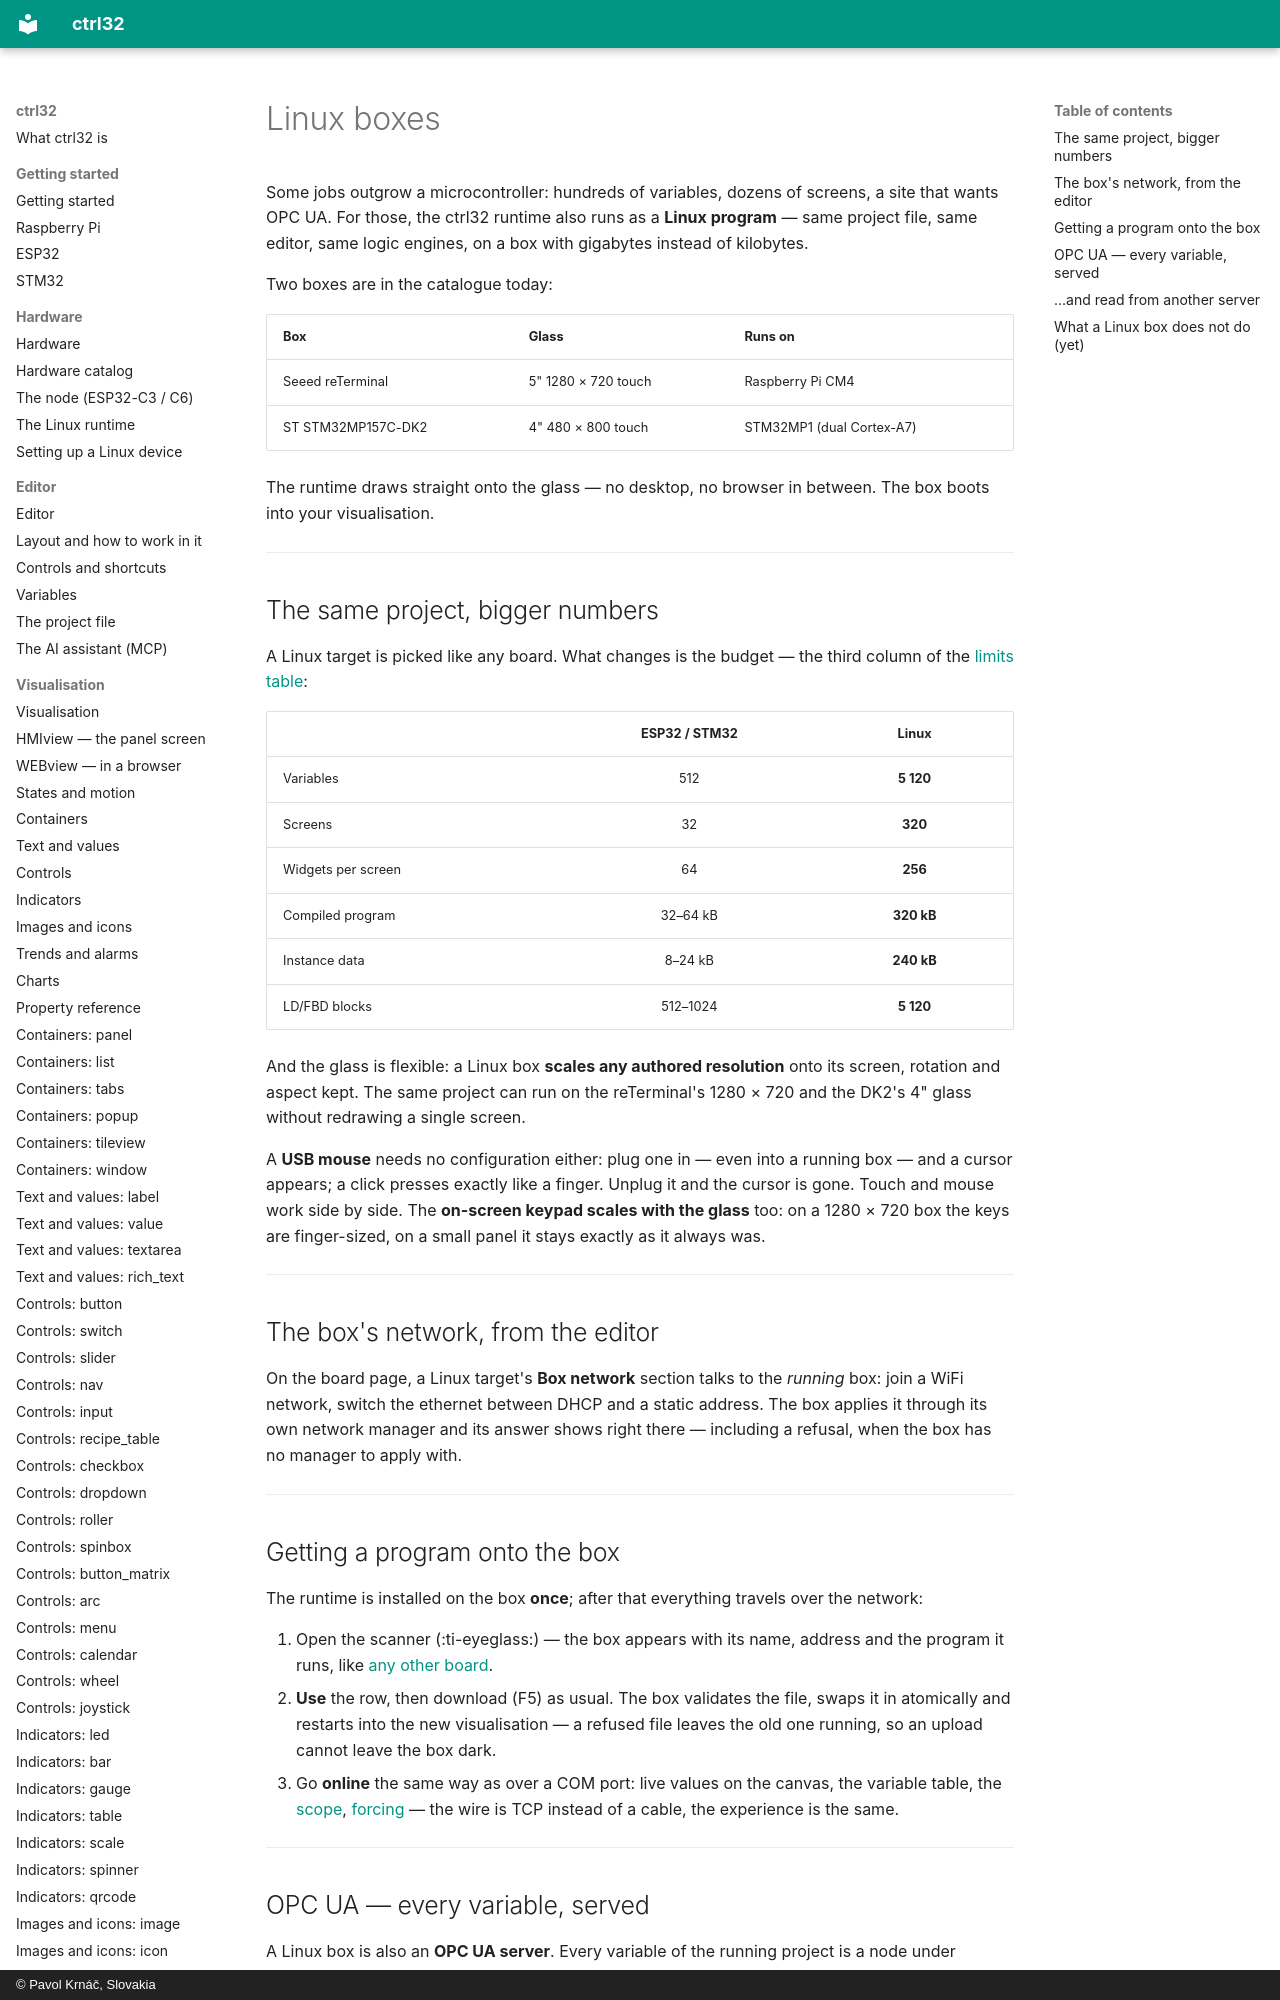

repository: ctrl32/docs · page: linux-boxes/index.html · generator: mkdocs · copyright: © Pavol Krnáč, Slovakia

# Linux boxes

Some jobs outgrow a microcontroller: hundreds of variables, dozens of
screens, a site that wants OPC UA. For those, the ctrl32 runtime also
runs as a **Linux program** — same project file, same editor, same
logic engines, on a box with gigabytes instead of kilobytes.

Two boxes are in the catalogue today:

| Box | Glass | Runs on |
|:---|:---|:---|
| Seeed reTerminal | 5" 1280 × 720 touch | Raspberry Pi CM4 |
| ST STM32MP157C-DK2 | 4" 480 × 800 touch | STM32MP1 (dual Cortex-A7) |

The runtime draws straight onto the glass — no desktop, no browser in
between. The box boots into your visualisation.

---
